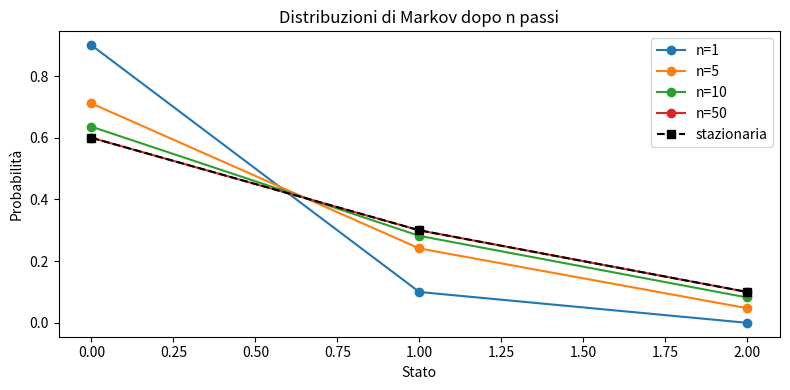
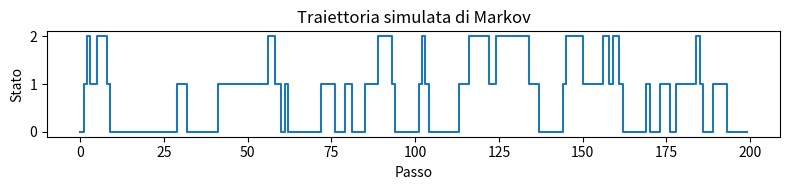

These charts were generated, in order, by the following Python code:
import numpy as np
import matplotlib.pyplot as plt

# ——————————————————————————————————————————————————
# Funzioni base per catene di Markov
# ——————————————————————————————————————————————————

def step(pi, P):
    """Un passo: pi (1×N) · P (N×N) → nuova distribuzione."""
    return pi @ P

def distribution(pi0, P, n):
    """Applica n passi di Markov a pi0."""
    pi = pi0.copy()
    for _ in range(n):
        pi = step(pi, P)
    return pi

def stationary(P, tol=1e-12, maxiter=1000):
    """Iterazioni di potenze per π = πP; converge se P è ergodica."""
    N = P.shape[0]
    pi = np.ones(N)/N
    for _ in range(maxiter):
        pi_next = step(pi, P)
        if np.abs(pi_next - pi).sum() < tol:
            return pi_next
        pi = pi_next
    raise RuntimeError("Non converge")

def simulate_path(P, start, length):
    """Simula una traiettoria di stati di lunghezza `length`."""
    path = [start]
    for _ in range(length-1):
        path.append(np.random.choice(len(P), p=P[path[-1]]))
    return np.array(path)

# ——————————————————————————————————————————————————
# Esempio d’uso con plot
# ——————————————————————————————————————————————————
if __name__ == "__main__":
    # 1) Matrice di transizione (3 stati)
    P = np.array([[0.9, 0.1, 0.0],
                  [0.2, 0.7, 0.1],
                  [0.0, 0.3, 0.7]])

    # 2) Calcolo distribuzioni a vari passi
    pi0 = np.array([1,0,0])  # inizio certo allo stato 0
    steps = [1, 5, 10, 50]
    dists = [distribution(pi0, P, n) for n in steps]

    # 3) Stazionaria
    pi_stat = stationary(P)

    # 4) Simulazione traiettoria
    path = simulate_path(P, start=0, length=200)

    # — Plot distribuzioni transienti e stazionaria —
    plt.figure(figsize=(8,4))
    for pi, n in zip(dists, steps):
        plt.plot(pi, marker='o', label=f'n={n}')
    plt.plot(pi_stat, marker='s', linestyle='--', color='k', label='stazionaria')
    plt.xlabel('Stato'); plt.ylabel('Probabilità')
    plt.title('Distribuzioni di Markov dopo n passi')
    plt.legend()
    plt.tight_layout()

    # — Plot traiettoria di stati —
    plt.figure(figsize=(8,2))
    plt.step(np.arange(len(path)), path, where='post')
    plt.yticks(range(P.shape[0]))
    plt.xlabel('Passo'); plt.ylabel('Stato')
    plt.title('Traiettoria simulata di Markov')
    plt.tight_layout()

    plt.show()
